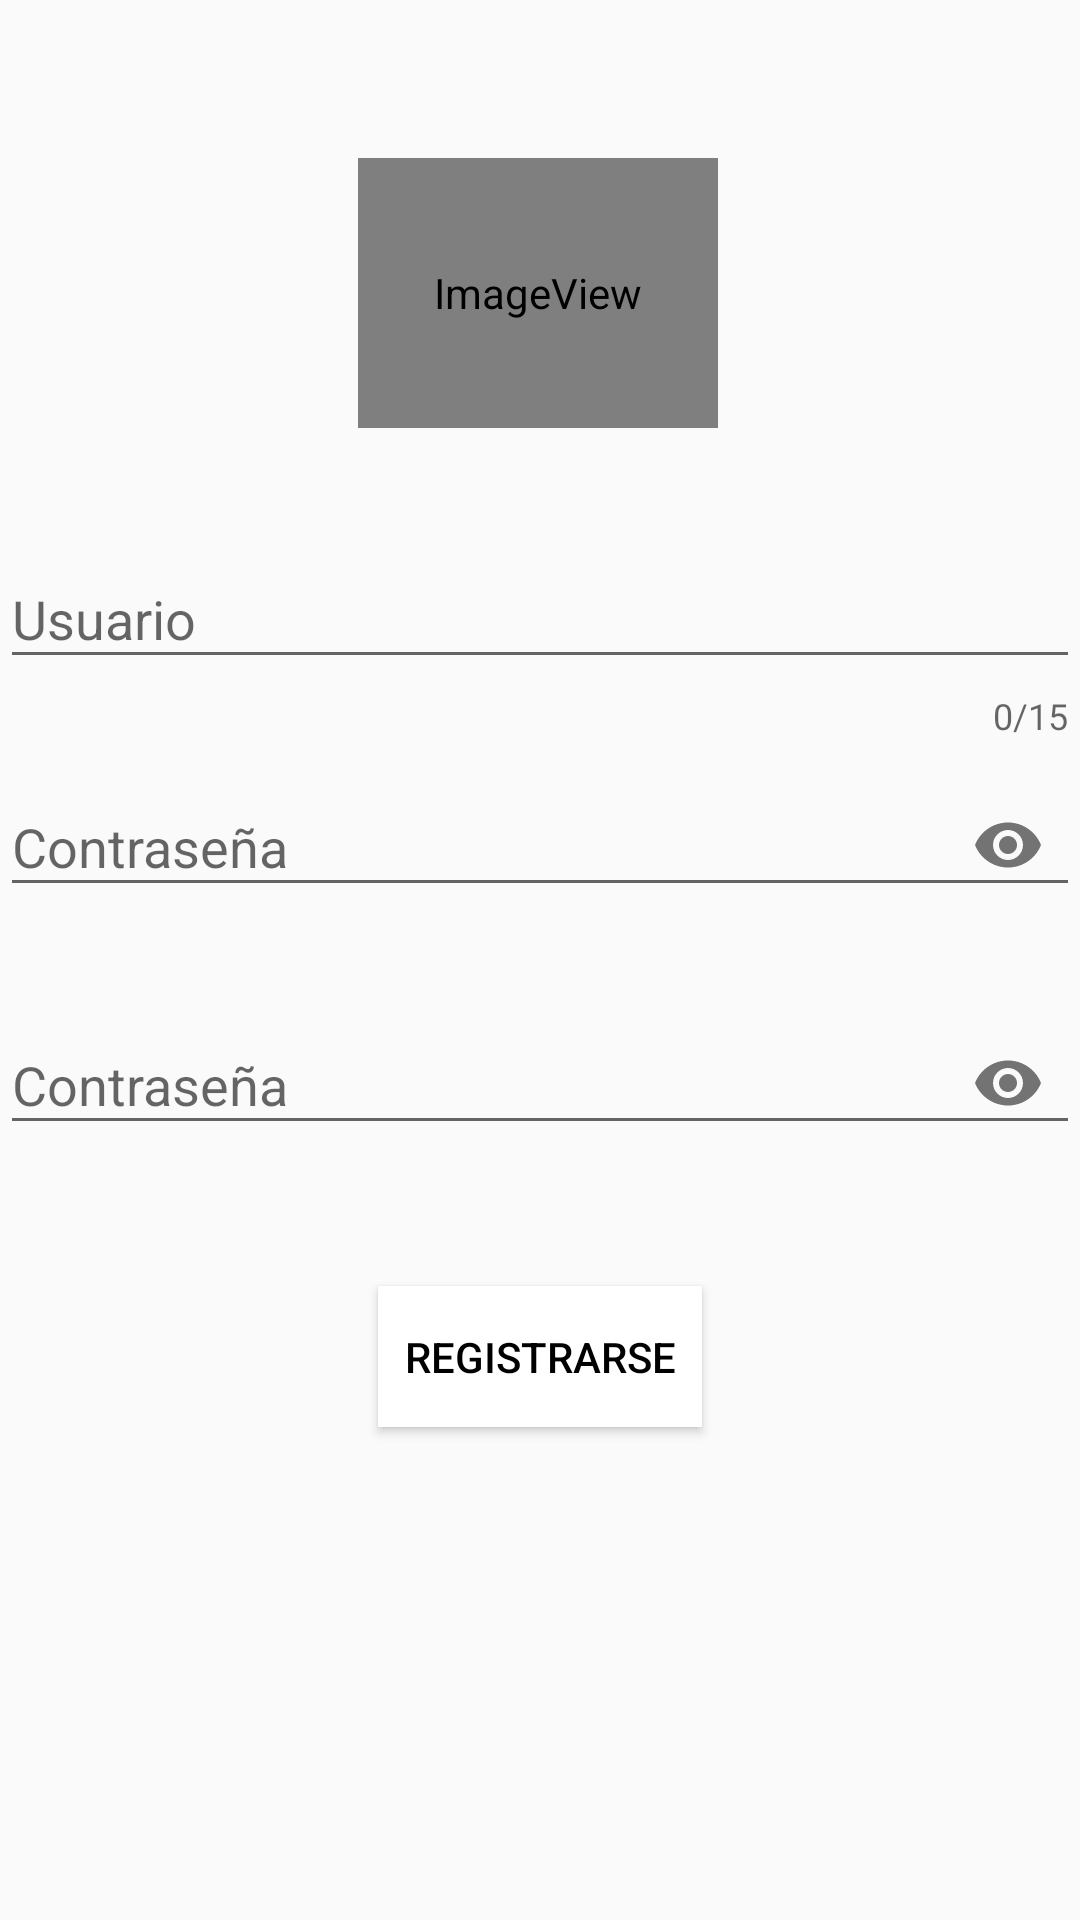

Layout XML and referenced resources for this Android screen:
<!-- AndroidManifest.xml: application theme AppTheme -->
<!-- res/layout/sign_up_fragment.xml -->
<?xml version="1.0" encoding="utf-8"?>
<androidx.constraintlayout.widget.ConstraintLayout xmlns:android="http://schemas.android.com/apk/res/android"
    xmlns:tools="http://schemas.android.com/tools"
    android:layout_width="match_parent"
    android:layout_height="match_parent"
    xmlns:app="http://schemas.android.com/apk/res-auto"
    tools:context=".ui.SignUpFragment">

    <ImageView
        android:id="@+id/imageView"
        android:layout_width="120dp"
        android:layout_height="90dp"
        android:src="@drawable/newuser"
        app:layout_constraintBottom_toBottomOf="parent"
        app:layout_constraintEnd_toEndOf="parent"
        app:layout_constraintHorizontal_bias="0.497"
        app:layout_constraintStart_toStartOf="parent"
        app:layout_constraintTop_toTopOf="parent"
        app:layout_constraintVertical_bias="0.096"
        app:srcCompat="@android:drawable/sym_def_app_icon" />

    <com.google.android.material.textfield.TextInputLayout
        android:id="@+id/newUser"
        android:layout_width="match_parent"
        android:layout_height="wrap_content"
        android:hint="@string/username"
        app:counterEnabled="true"
        app:counterMaxLength="15"
        app:errorEnabled="true"
        app:layout_constraintBottom_toBottomOf="parent"
        app:layout_constraintEnd_toEndOf="parent"
        app:layout_constraintHorizontal_bias="0.0"
        app:layout_constraintStart_toStartOf="parent"
        app:layout_constraintTop_toBottomOf="@+id/imageView"
        app:layout_constraintVertical_bias="0.074">

        <com.google.android.material.textfield.TextInputEditText
            android:layout_width="match_parent"
            android:layout_height="wrap_content" />
    </com.google.android.material.textfield.TextInputLayout>

    <com.google.android.material.textfield.TextInputLayout
        android:id="@+id/newPassword"
        android:layout_width="match_parent"
        android:layout_height="wrap_content"
        android:hint="@string/password"
        app:errorEnabled="true"
        app:layout_constraintBottom_toBottomOf="parent"
        app:layout_constraintEnd_toEndOf="parent"
        app:layout_constraintStart_toStartOf="parent"
        app:layout_constraintTop_toBottomOf="@+id/newUser"
        app:layout_constraintVertical_bias="0.0"
        app:passwordToggleEnabled="true">

        <com.google.android.material.textfield.TextInputEditText
            android:layout_width="match_parent"
            android:layout_height="wrap_content"
            android:inputType="textPassword"/>
    </com.google.android.material.textfield.TextInputLayout>
    <com.google.android.material.textfield.TextInputLayout
        android:id="@+id/repeatPassword"
        android:layout_width="match_parent"
        android:layout_height="wrap_content"
        android:hint="@string/password"
        app:errorEnabled="true"
        app:layout_constraintBottom_toBottomOf="parent"
        app:layout_constraintEnd_toEndOf="parent"
        app:layout_constraintStart_toStartOf="parent"
        app:layout_constraintTop_toBottomOf="@+id/newPassword"
        app:layout_constraintVertical_bias="0.0"
        app:passwordToggleEnabled="true">

        <com.google.android.material.textfield.TextInputEditText
            android:layout_width="match_parent"
            android:layout_height="wrap_content"
            android:inputType="textPassword"/>
    </com.google.android.material.textfield.TextInputLayout>

    <Button
        android:id="@+id/signUpNewUser"
        android:layout_width="108dp"
        android:layout_height="47dp"
        android:background="@drawable/login_button"
        android:text="@string/signup"
        android:textColor="@android:color/black"
        app:layout_constraintBottom_toBottomOf="parent"
        app:layout_constraintEnd_toEndOf="parent"
        app:layout_constraintStart_toStartOf="parent"
        app:layout_constraintTop_toBottomOf="@+id/repeatPassword"
        app:layout_constraintVertical_bias="0.125" />

</androidx.constraintlayout.widget.ConstraintLayout>
<!-- resources referenced by this layout -->
<resources>
  <!-- drawable login_button (drawable) -->
  <?xml version="1.0" encoding="utf-8"?>
  <selector xmlns:android="http://schemas.android.com/apk/res/android">
      <item android:drawable="@color/accent" android:state_pressed="true" />
      <item android:drawable="@color/primary_light" android:state_focused="true" />
      <item android:drawable="@color/icons"/>
  </selector>
  <string name="password">Contraseña</string>
  <string name="signup">Registrarse</string>
  <string name="username">Usuario</string>
  <style name="AppTheme" parent="Theme.AppCompat.Light.DarkActionBar">
          
          <item name="colorPrimary">@color/primary</item>
          <item name="colorPrimaryDark">@color/primary_dark</item>
          <item name="colorAccent">@color/accent</item>
      </style>
  <color name="accent">#607D8B</color>
  <color name="primary_light">#FFCDD2</color>
  <color name="icons">#FFFFFF</color>
  <color name="primary">#F44336</color>
  <color name="primary_dark">#D32F2F</color>
</resources>
